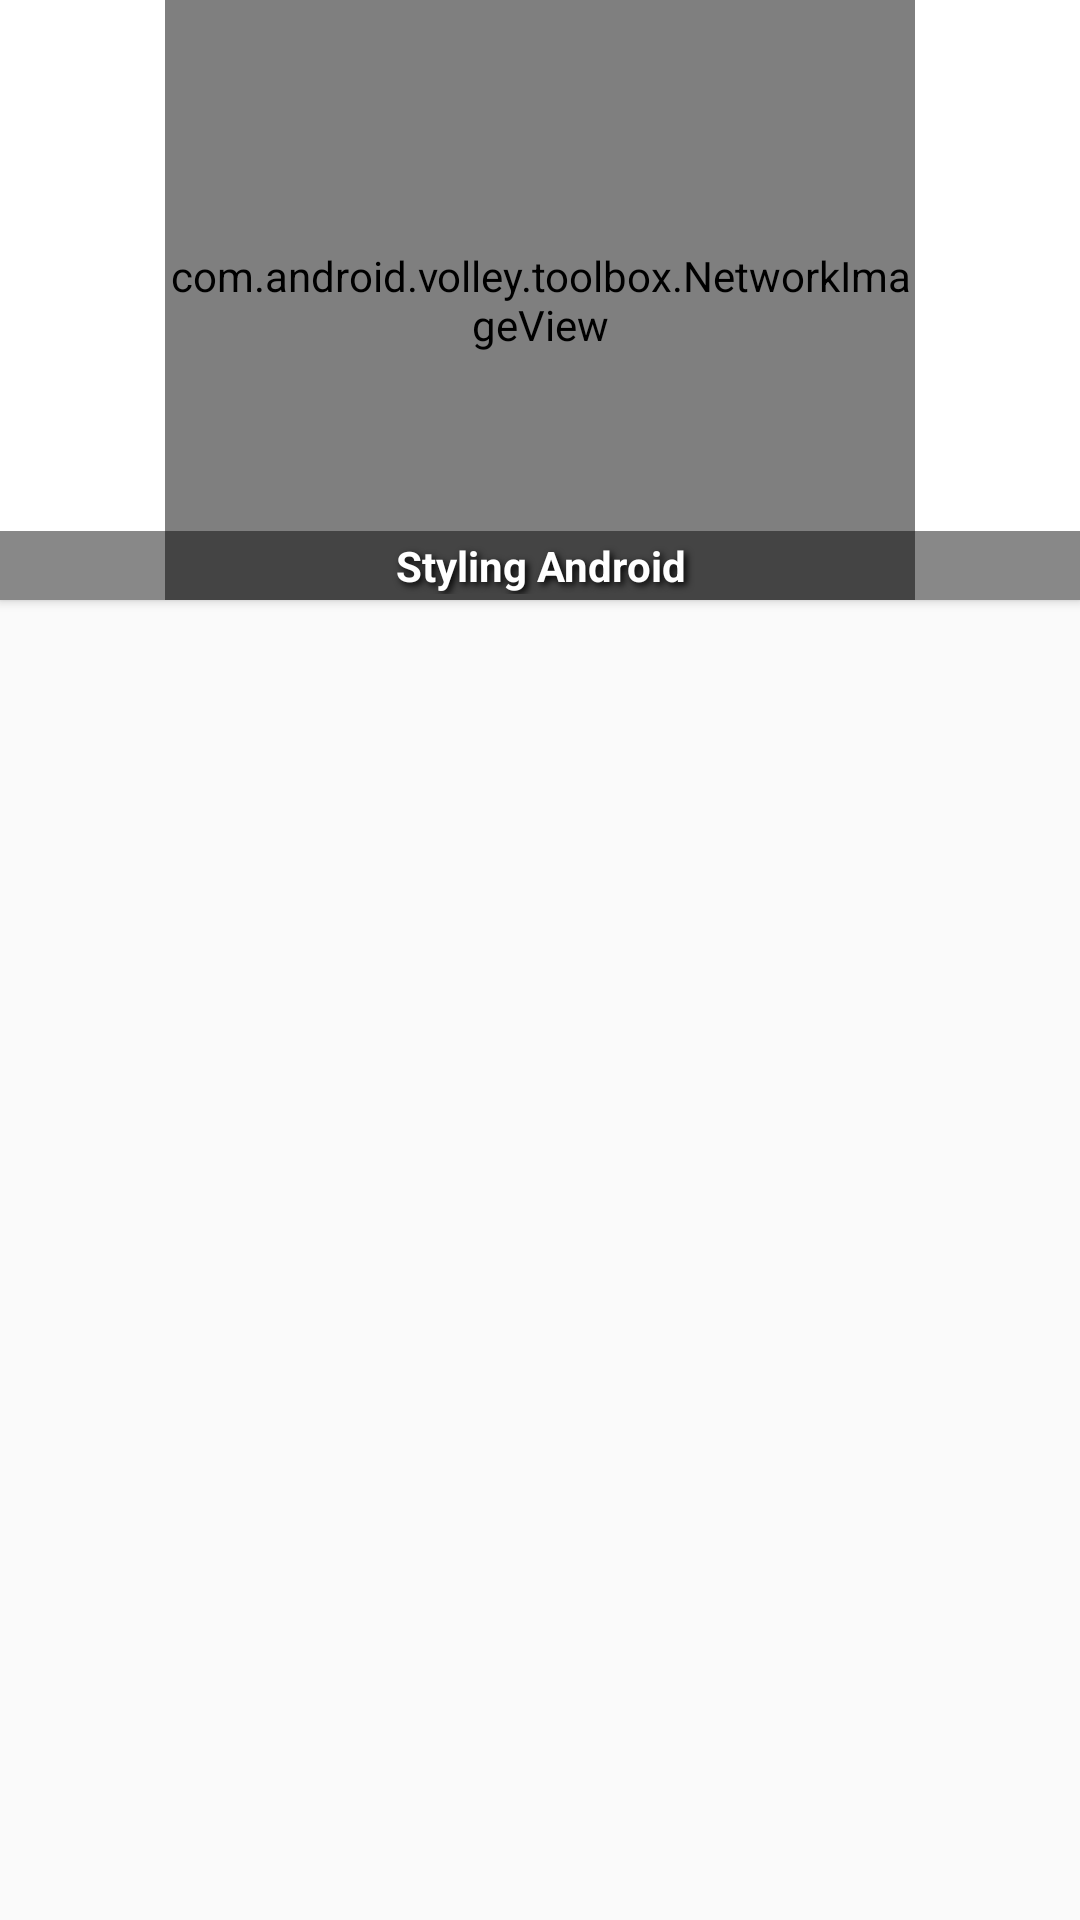

Produce the Android XML layout that renders to this screen, including the resource entries it uses.
<!-- AndroidManifest.xml: application theme AppTheme -->
<!-- res/layout/rows.xml -->
<RelativeLayout xmlns:android="http://schemas.android.com/apk/res/android"
    xmlns:tools="http://schemas.android.com/tools"
    xmlns:card_view="http://schemas.android.com/apk/res-auto"
    android:layout_width="250dp"
    android:layout_height="170dp">
    


    <android.support.v7.widget.CardView
        xmlns:card_view="http://schemas.android.com/apk/res-auto"
        android:id="@+id/card_view"
        android:layout_gravity="center"
        android:layout_width="wrap_content"
        android:layout_height="200dp"
        android:foreground="?selectableItemBackground"
        card_view:cardCornerRadius="0dp">

        <RelativeLayout
            android:layout_width="match_parent"
            android:layout_height="match_parent"
            android:layout_margin="0dp"
            android:background="#FFF">

            <com.android.volley.toolbox.NetworkImageView
                android:layout_width="250dp"
                android:layout_height="200dp"
                android:padding="0dp"
                android:layout_margin="0dp"
                android:id="@+id/imageView"
                android:gravity="center"
                android:layout_alignParentTop="true"
                android:layout_centerHorizontal="true" />

            <LinearLayout
                android:layout_width="match_parent"
                android:layout_height="wrap_content"
                android:background="#7000"
                android:orientation="vertical"
                android:padding="2dp"
                android:layout_alignParentBottom="true"
                android:layout_alignParentLeft="true"
                android:layout_alignParentStart="true">

                <TextView
                    android:id="@+id/btitulo"
                    android:layout_width="match_parent"
                    android:layout_height="wrap_content"
                    android:gravity="center"
                    android:shadowColor="#000"
                    android:shadowDx="3"
                    android:shadowDy="3"
                    android:shadowRadius="6"
                    android:text="Styling Android"
                    android:textColor="#FFF"
                    android:textSize="14sp"
                    android:textStyle="bold"
                    android:fontFamily="sans-serif"/>
            </LinearLayout>
        </RelativeLayout>
    </android.support.v7.widget.CardView>

</RelativeLayout>
<!-- resources referenced by this layout -->
<resources>
  <style name="AppTheme" parent="Theme.AppCompat.Light.NoActionBar">
  
          <item name="homeAsUpIndicator">@drawable/ic_action_back</item>
      </style>
</resources>
